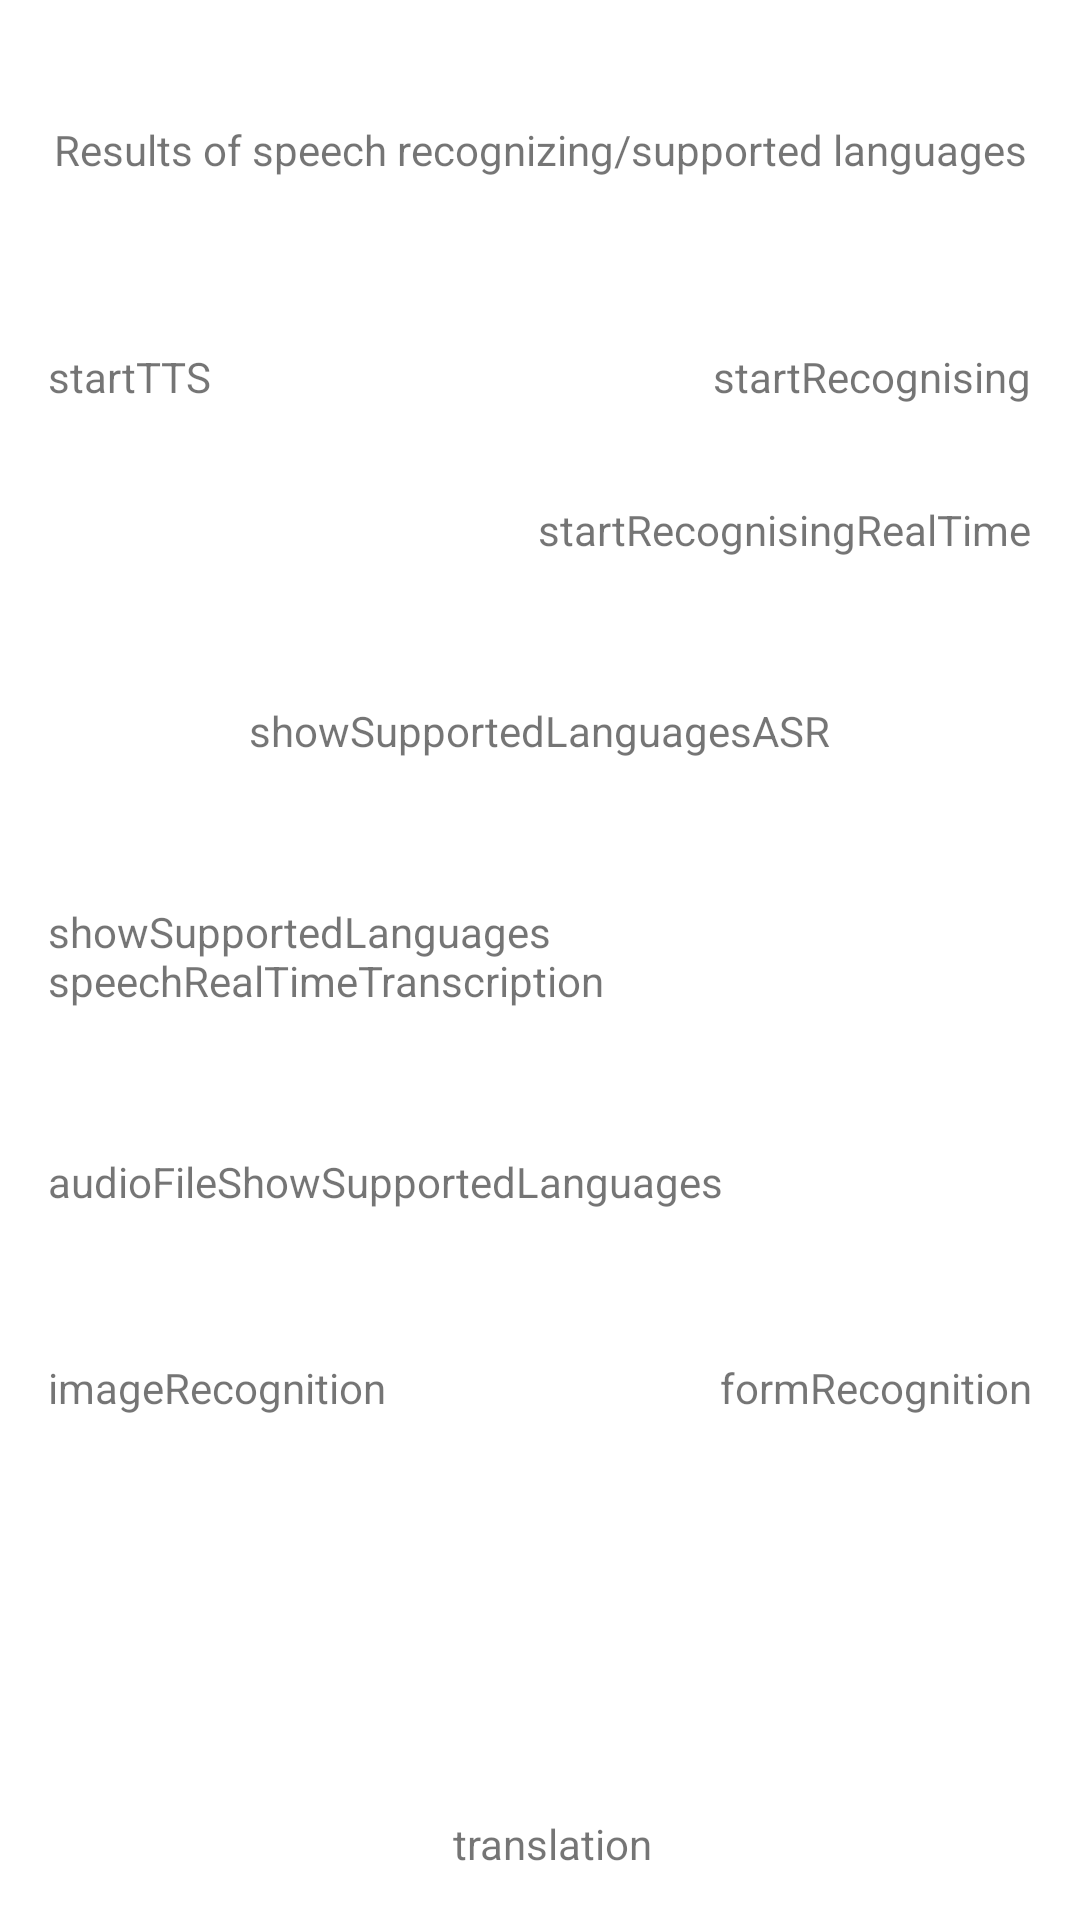

Produce the Android XML layout that renders to this screen, including the resource entries it uses.
<!-- AndroidManifest.xml: application theme Theme.MLKitRuTest -->
<!-- res/layout/activity_main.xml -->
<?xml version="1.0" encoding="utf-8"?>
<androidx.constraintlayout.widget.ConstraintLayout xmlns:android="http://schemas.android.com/apk/res/android"
    xmlns:app="http://schemas.android.com/apk/res-auto"
    xmlns:tools="http://schemas.android.com/tools"
    android:layout_width="match_parent"
    android:layout_height="match_parent"
    tools:context=".MainActivity">

    <TextView
        android:id="@+id/resultsTextView"
        android:layout_width="match_parent"
        android:layout_height="wrap_content"
        android:gravity="center"
        android:minHeight="100dp"
        android:text="Results of speech recognizing/supported languages"
        app:layout_constraintEnd_toEndOf="parent"
        app:layout_constraintStart_toStartOf="parent"
        app:layout_constraintTop_toTopOf="parent" />

    <TextView
        android:id="@+id/textRecognising"
        android:layout_width="wrap_content"
        android:layout_height="wrap_content"
        android:background="?selectableItemBackground"
        android:padding="16dp"
        android:text="startRecognising"
        app:layout_constraintTop_toBottomOf="@id/resultsTextView"
        app:layout_constraintEnd_toEndOf="parent" />

    <TextView
        android:id="@+id/textRecognisingRealTime"
        android:layout_width="wrap_content"
        android:layout_height="wrap_content"
        android:background="?selectableItemBackground"
        android:padding="16dp"
        android:text="startRecognisingRealTime"
        app:layout_constraintTop_toBottomOf="@id/textRecognising"
        app:layout_constraintEnd_toEndOf="parent" />

    <TextView
        android:id="@+id/startTtsTextView"
        android:layout_width="wrap_content"
        android:layout_height="wrap_content"
        android:background="?selectableItemBackground"
        android:padding="16dp"
        android:text="startTTS"
        app:layout_constraintStart_toStartOf="parent"
        app:layout_constraintTop_toBottomOf="@id/resultsTextView" />

    <TextView
        android:id="@+id/showSupportedLanguagesAsr"
        android:layout_width="wrap_content"
        android:layout_height="wrap_content"
        android:layout_marginTop="16dp"
        android:background="?selectableItemBackground"
        android:padding="16dp"
        android:text="showSupportedLanguagesASR"
        app:layout_constraintEnd_toEndOf="parent"
        app:layout_constraintStart_toStartOf="parent"
        app:layout_constraintTop_toBottomOf="@id/textRecognisingRealTime" />

    <TextView
        android:id="@+id/speechRealTimeTranscriptionShowSupportedLanguagesAsr"
        android:layout_width="match_parent"
        android:layout_height="wrap_content"
        android:layout_marginTop="16dp"
        android:background="?selectableItemBackground"
        android:padding="16dp"
        android:text="showSupportedLanguages speechRealTimeTranscription"
        app:layout_constraintEnd_toEndOf="parent"
        app:layout_constraintStart_toStartOf="parent"
        app:layout_constraintTop_toBottomOf="@id/showSupportedLanguagesAsr" />

    <TextView
        android:id="@+id/audioFileShowSupportedLanguages"
        android:layout_width="match_parent"
        android:layout_height="wrap_content"
        android:layout_marginTop="16dp"
        android:background="?selectableItemBackground"
        android:padding="16dp"
        android:text="audioFileShowSupportedLanguages"
        app:layout_constraintEnd_toEndOf="parent"
        app:layout_constraintStart_toStartOf="parent"
        app:layout_constraintTop_toBottomOf="@id/speechRealTimeTranscriptionShowSupportedLanguagesAsr" />

    <TextView
        android:id="@+id/imageRecognition"
        android:layout_width="wrap_content"
        android:layout_height="wrap_content"
        android:layout_marginTop="16dp"
        android:background="?selectableItemBackground"
        android:padding="16dp"
        android:text="imageRecognition"
        app:layout_constraintBottom_toBottomOf="parent"
        app:layout_constraintStart_toStartOf="parent"
        app:layout_constraintTop_toBottomOf="@id/showSupportedLanguagesAsr" />

    <TextView
        android:id="@+id/translation"
        android:layout_width="wrap_content"
        android:layout_height="wrap_content"
        android:layout_marginTop="16dp"
        android:background="?selectableItemBackground"
        android:padding="16dp"
        android:text="translation"
        app:layout_constraintBottom_toBottomOf="parent"
        app:layout_constraintEnd_toStartOf="@id/formRecognition"
        app:layout_constraintStart_toEndOf="@id/imageRecognition"/>

    <TextView
        android:id="@+id/formRecognition"
        android:layout_width="wrap_content"
        android:layout_height="wrap_content"
        android:layout_marginTop="16dp"
        android:background="?selectableItemBackground"
        android:padding="16dp"
        android:text="formRecognition"
        app:layout_constraintBottom_toBottomOf="parent"
        app:layout_constraintRight_toRightOf="parent"
        app:layout_constraintTop_toBottomOf="@id/showSupportedLanguagesAsr" />

</androidx.constraintlayout.widget.ConstraintLayout>
<!-- resources referenced by this layout -->
<resources>
  <style name="Theme.MLKitRuTest" parent="Theme.MaterialComponents.DayNight.DarkActionBar">
          
          <item name="colorPrimary">@color/purple_500</item>
          <item name="colorPrimaryVariant">@color/purple_700</item>
          <item name="colorOnPrimary">@color/white</item>
          
          <item name="colorSecondary">@color/teal_200</item>
          <item name="colorSecondaryVariant">@color/teal_700</item>
          <item name="colorOnSecondary">@color/black</item>
          
          <item name="android:statusBarColor" tools:targetApi="l">?attr/colorPrimaryVariant</item>
          
      </style>
  <!-- not gathered from this repository: default colours our renderer supplied (Android Studio template values) -->
  <color name="purple_500">#FF6200EE</color>
  <color name="purple_700">#FF3700B3</color>
  <color name="teal_200">#FF03DAC5</color>
  <color name="teal_700">#FF018786</color>
  <color name="black">#FF000000</color>
  <color name="white">#FFFFFFFF</color>
</resources>
